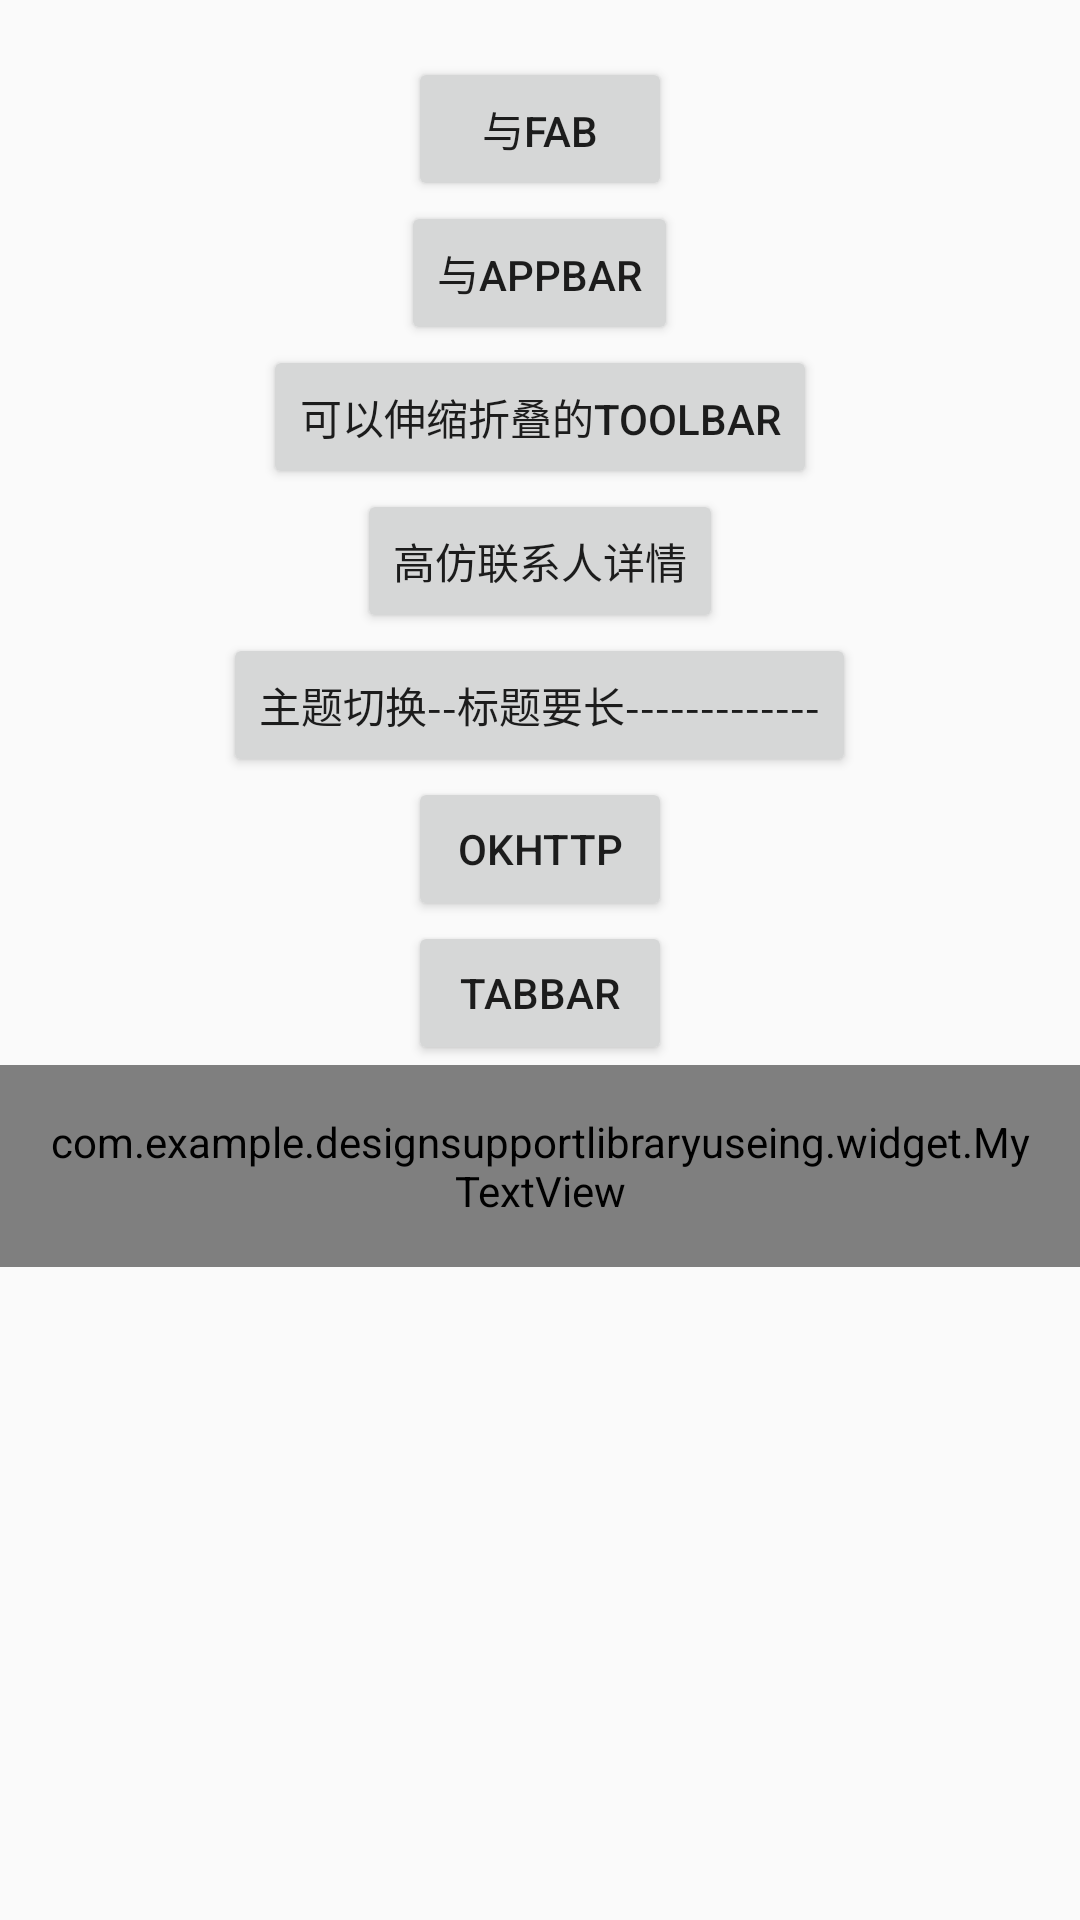

Layout XML and referenced resources for this Android screen:
<!-- AndroidManifest.xml: application theme AppTheme -->
<!-- res/layout/fragment_coordinator_layout.xml -->
<LinearLayout xmlns:android="http://schemas.android.com/apk/res/android"
              xmlns:app="http://schemas.android.com/apk/res-auto"
              xmlns:tools="http://schemas.android.com/tools"
              android:layout_width="match_parent"
              android:layout_height="match_parent"
              android:orientation="vertical"
              tools:context="com.example.designsupportlibraryuseing.fragment.CoordinatorLayoutFragment">

    <TextView
        android:id="@+id/tv_span"
        android:layout_width="wrap_content"
        android:layout_height="wrap_content"/>

    <Button
        android:id="@+id/button1"
        android:layout_width="wrap_content"
        android:layout_height="wrap_content"
        android:layout_gravity="center_horizontal"
        android:text="与FAB"/>

    <Button
        android:id="@+id/button2"
        android:layout_width="wrap_content"
        android:layout_height="wrap_content"
        android:layout_gravity="center_horizontal"
        android:text="与Appbar"/>

    <Button
        android:id="@+id/button3"
        android:layout_width="wrap_content"
        android:layout_height="wrap_content"
        android:layout_gravity="center_horizontal"
        android:text="可以伸缩折叠的toolbar"/>

    <Button
        android:id="@+id/button4"
        android:layout_width="wrap_content"
        android:layout_height="wrap_content"
        android:layout_gravity="center_horizontal"
        android:text="高仿联系人详情"/>

    <Button
        android:id="@+id/button5"
        android:layout_width="wrap_content"
        android:layout_height="wrap_content"
        android:layout_gravity="center_horizontal"
        android:text="主题切换--标题要长-------------"/>

    <Button
        android:id="@+id/button6"
        android:layout_width="wrap_content"
        android:layout_height="wrap_content"
        android:layout_gravity="center_horizontal"
        android:text="okHttp"/>
    <Button
        android:id="@+id/button7"
        android:layout_width="wrap_content"
        android:layout_height="wrap_content"
        android:layout_gravity="center_horizontal"
        android:text="TabBar"/>

    <com.example.designsupportlibraryuseing.widget.MyTextView
        android:layout_width="wrap_content"
        android:layout_height="wrap_content"
        android:layout_gravity="center_horizontal"
        android:padding="16dp"
        app:myText="0717"
        app:myTextColor="#f0f"
        app:myTextSize="30sp"/>

</LinearLayout>
<!-- resources referenced by this layout -->
<resources>
  <style name="AppTheme" parent="AppBaseTheme">
          <item name="theme_color">@color/md_teal_500</item>
      </style>
  <style name="AppBaseTheme" parent="BaseTheme.Light">
  
      </style>
  <color name="md_teal_500">#009688</color>
  <style name="BaseTheme.Light" parent="Theme.AppCompat.Light.NoActionBar">
          
          <item name="colorPrimary">?attr/theme_color</item>
          
          <item name="colorPrimaryDark">?attr/theme_color</item>
          <item name="colorAccent">?attr/theme_color</item>
  
      </style>
</resources>
